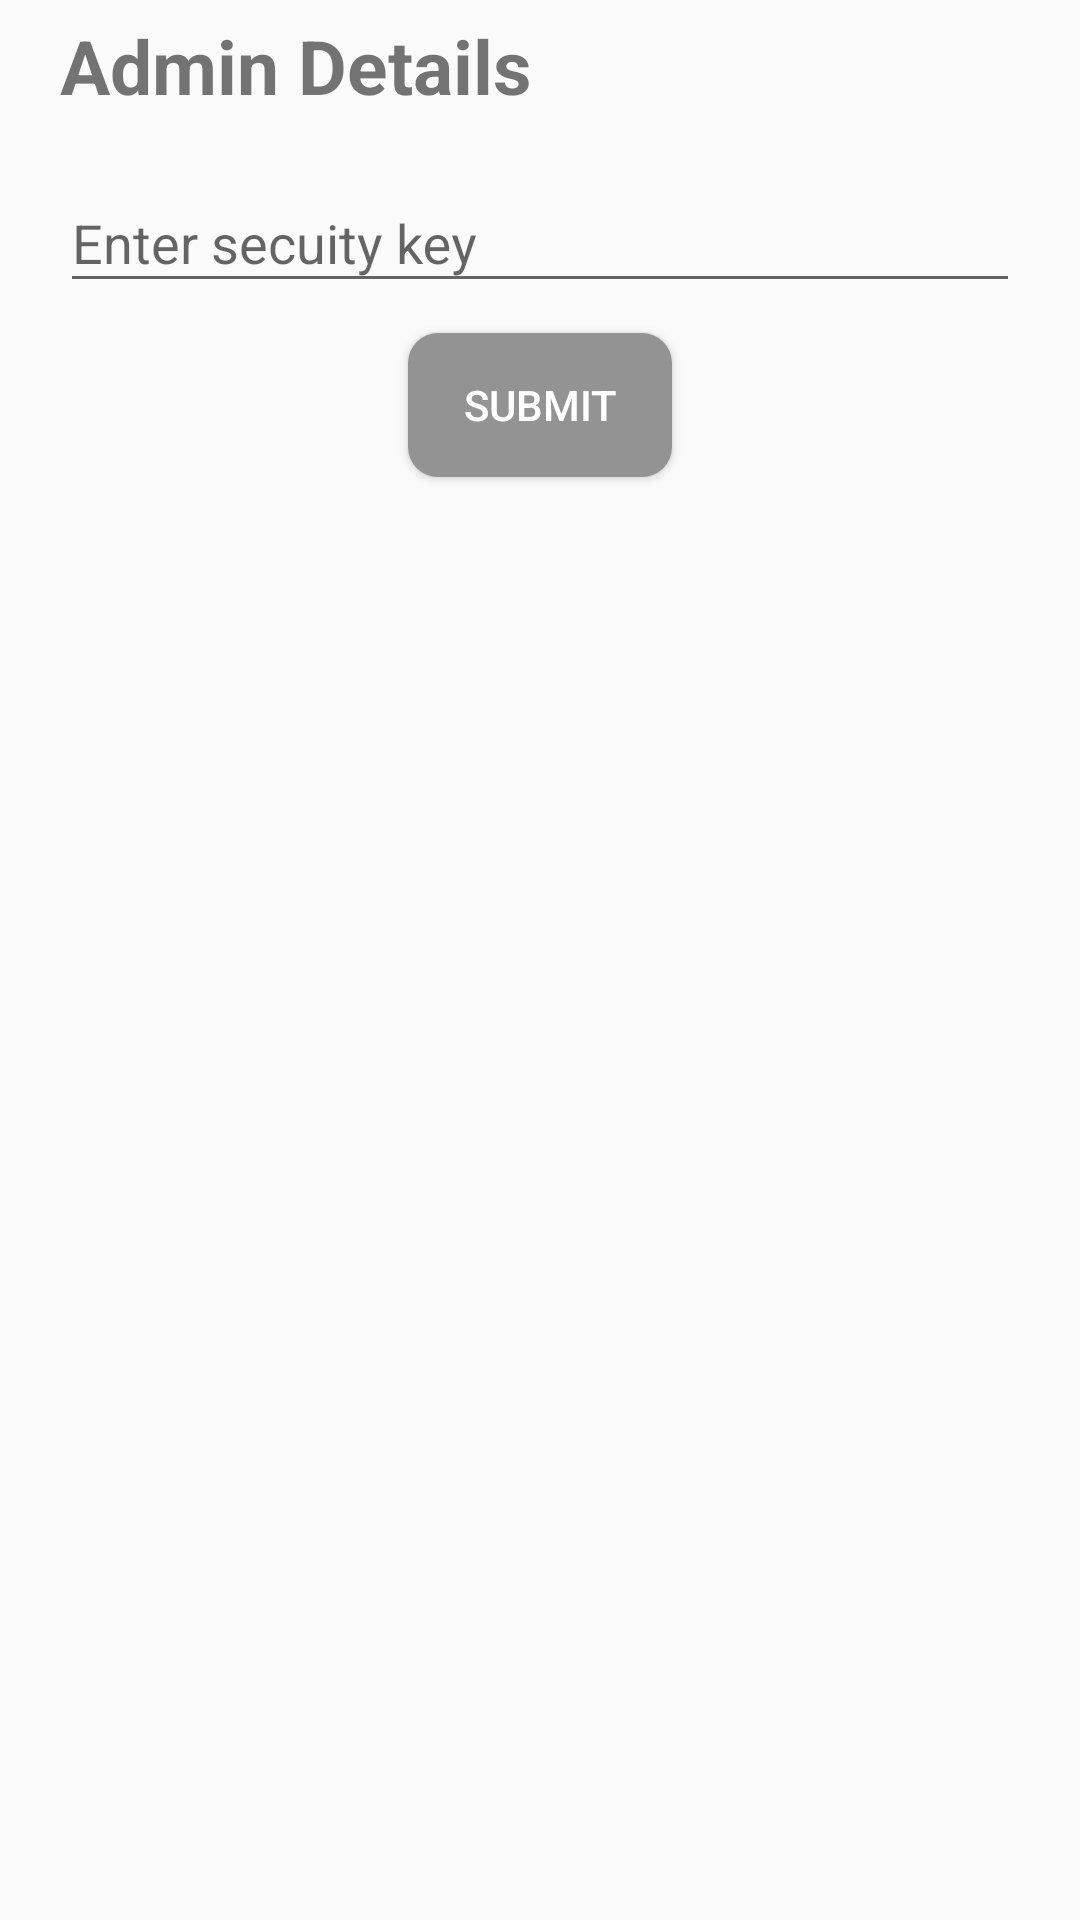

Produce the Android XML layout that renders to this screen, including the resource entries it uses.
<!-- AndroidManifest.xml: application theme AppTheme -->
<!-- res/layout/dialog_login.xml -->
<?xml version="1.0" encoding="utf-8"?>
<LinearLayout
    xmlns:android="http://schemas.android.com/apk/res/android" android:layout_width="match_parent"
    android:layout_height="match_parent"
    android:orientation="vertical">
    <TextView
        android:id="@+id/textView1"
        android:layout_width="wrap_content"
        android:layout_height="wrap_content"
        android:text="Admin Details"
        android:layout_marginLeft="20dp"
        android:textSize="25sp"
        android:textStyle="bold"
        android:layout_marginTop="5dp"
        android:layout_marginBottom="10dp"/>
    <LinearLayout
        android:layout_width="match_parent"
        android:layout_height="wrap_content"
        android:orientation="vertical">
        <android.support.design.widget.TextInputLayout
            android:layout_width="match_parent"
            android:layout_height="match_parent"
            >
            <android.support.design.widget.TextInputEditText
                android:id="@+id/ed_sec"
                android:layout_width="match_parent"
                android:layout_height="wrap_content"
                android:hint="Enter secuity key"
                android:maxLines="1"
                android:layout_marginLeft="20dp"
                android:layout_marginRight="20dp"
                android:layout_marginTop="20dp"
                android:inputType="number"
                />

        </android.support.design.widget.TextInputLayout>
    </LinearLayout>
    <Button
        android:id="@+id/buttonsubmit"
        android:layout_width="wrap_content"
        android:layout_height="wrap_content"
        android:text="Submit"
        android:background="@drawable/buttonshape"
        android:textColor="#FFFFFF"
        android:layout_marginTop="10dp"
        android:layout_gravity="center"/>

</LinearLayout>
<!-- resources referenced by this layout -->
<resources>
  <!-- drawable buttonshape (drawable) -->
  <?xml version="1.0" encoding="utf-8"?>
  <shape xmlns:android="http://schemas.android.com/apk/res/android" android:shape="rectangle" >
      <corners
          android:radius="10dp"
          />
      <solid
          android:color="#939393"
          />
  
  
  </shape>
  <style name="AppTheme" parent="Theme.AppCompat.Light.DarkActionBar">
          
          <item name="colorPrimary">@color/colorPrimary</item>
          <item name="colorPrimaryDark">@color/colorPrimaryDark</item>
          <item name="colorAccent">@color/colorAccent</item>
      </style>
  <color name="colorPrimary">#0EBFE9</color>
  <color name="colorPrimaryDark">#009ACD</color>
  <color name="colorAccent">#535F6B</color>
</resources>
